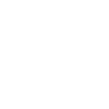
t = 0.00 s
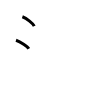
t = 2.00 s
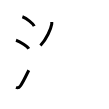
t = 4.00 s
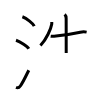
t = 6.00 s
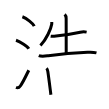
t = 8.00 s
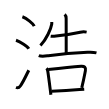
t = 10.00 s

The animated SVG that drew these frames (rendered in a browser with its animation timeline set to each time). Animation: 10 SMIL elements (animate=10); one cycle of 10.00 s.

<svg width="109px" height="109px" viewBox="0 0 px 109px" xmlns="http://www.w3.org/2000/svg" xmlns:xlink="http://www.w3.org/1999/xlink" xml:space="preserve" version="1.1"  baseProfile="full">
<path d="M22.38,16.75c4.37,1.6,10.77,6.85,11.87,9.34" style="fill:none;stroke:black;stroke-width:3;opacity:0">
  <animate attributeType="CSS" attributeName="opacity" from="0" to="1" begin="0s" dur="1s" repeatCount="0" fill="freeze" />
</path>
<path d="M16,40.25c4.5,1.5,11.62,6.17,12.75,8.5" style="fill:none;stroke:black;stroke-width:3;opacity:0">
  <animate attributeType="CSS" attributeName="opacity" from="0" to="1" begin="1s" dur="1s" repeatCount="0" fill="freeze" />
</path>
<path d="M16,87.48c2.12,0.89,3.28,0.07,4.36-1.5c3.14-4.57,5.54-9.91,8.39-15.74" style="fill:none;stroke:black;stroke-width:3;opacity:0">
  <animate attributeType="CSS" attributeName="opacity" from="0" to="1" begin="2s" dur="1s" repeatCount="0" fill="freeze" />
</path>
<path d="M51.77,22.04c0.03,0.55,0.07,1.43-0.06,2.22c-0.77,4.69-5.2,14.97-11.26,21.26" style="fill:none;stroke:black;stroke-width:3;opacity:0">
  <animate attributeType="CSS" attributeName="opacity" from="0" to="1" begin="3s" dur="1s" repeatCount="0" fill="freeze" />
</path>
<path d="M50.67,36.22c1.83,0.28,3.82,0.06,5.35-0.12c7.48-0.85,15.73-2.1,24.24-3.9c1.94-0.41,4.37-0.45,6.37-0.07" style="fill:none;stroke:black;stroke-width:3;opacity:0">
  <animate attributeType="CSS" attributeName="opacity" from="0" to="1" begin="4s" dur="1s" repeatCount="0" fill="freeze" />
</path>
<path d="M64.66,14.38c1.29,1.29,1.5,2.49,1.5,4.15c0,0.83,0.05,28.59,0.05,34.38" style="fill:none;stroke:black;stroke-width:3;opacity:0">
  <animate attributeType="CSS" attributeName="opacity" from="0" to="1" begin="5s" dur="1s" repeatCount="0" fill="freeze" />
</path>
<path d="M38.78,55.62c2.76,1.14,6.64,0.47,9.48,0.11C58.75,54.41,73.99,53,87.5,52.35c3.01-0.14,6.01-0.19,8.97,0.54" style="fill:none;stroke:black;stroke-width:3;opacity:0">
  <animate attributeType="CSS" attributeName="opacity" from="0" to="1" begin="6s" dur="1s" repeatCount="0" fill="freeze" />
</path>
<path d="M46.54,68.24c0.67,0.67,1.08,1.88,1.29,3.24c0.73,4.82,1.66,12.12,2.42,18.14c0.23,1.82,0.45,3.54,0.64,5.09" style="fill:none;stroke:black;stroke-width:3;opacity:0">
  <animate attributeType="CSS" attributeName="opacity" from="0" to="1" begin="7s" dur="1s" repeatCount="0" fill="freeze" />
</path>
<path d="M48.25,69.55c10.95-1.21,24.23-2.59,32.86-3.28c3.29-0.26,4.96,1.1,4.29,4.49c-1.01,5.15-1.65,8.75-3.67,17.19" style="fill:none;stroke:black;stroke-width:3;opacity:0">
  <animate attributeType="CSS" attributeName="opacity" from="0" to="1" begin="8s" dur="1s" repeatCount="0" fill="freeze" />
</path>
<path d="M51.68,91.34c7.55-0.47,19.88-1.27,27.83-1.83c1.84-0.13,3.45-0.25,4.71-0.35" style="fill:none;stroke:black;stroke-width:3;opacity:0">
  <animate attributeType="CSS" attributeName="opacity" from="0" to="1" begin="9s" dur="1s" repeatCount="0" fill="freeze" />
</path>
</svg>
